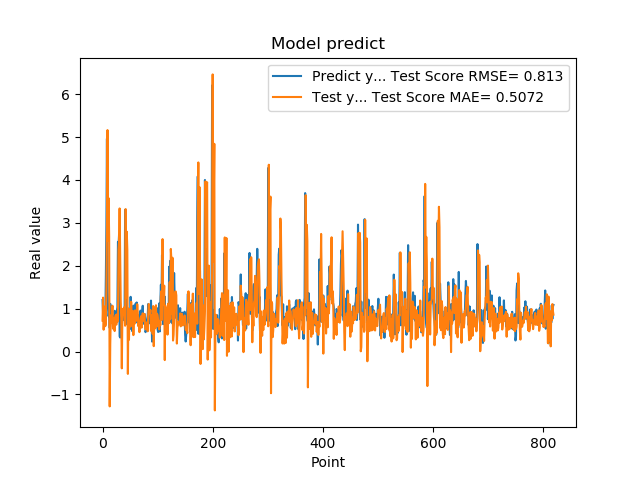

Source data for this figure (header and first rows):
1.201630949974060059e+00, 7.194368193430714653e-01
8.802530169486999512e-01, 1.256834364555130312e+00
8.531429767608642578e-01, 5.081175964161935843e-01
7.591750025749206543e-01, 8.615430401610073563e-01
1.005007982254028320e+00, 1.048674465181804960e+00
7.687720060348510742e-01, 5.914063990936020421e-01
1.740013241767883301e+00, 6.595258837537412155e-01
2.913533687591552734e+00, 1.447544115144087318e+00
4.963075160980224609e+00, 2.844466986383586526e+00
1.471215128898620605e+00, 5.163555448672972226e+00
1.000648975372314453e+00, 2.579711332894468967e+00
8.220189809799194336e-01, 3.576455592313614318e+00
9.362199902534482643e-01, 2.677948907789162725e+00
5.486897230148315430e-01, -1.279472548156199707e+00
1.111255049705505371e+00, 1.791559746567624456e-01
7.148039937019348145e-01, 8.381261300989009122e-01
1.052167057991027832e+00, 6.645738816930193416e-01
8.955980539321898304e-01, 8.213580131531496020e-01
7.769405245780944824e-01, 1.068486977867319832e+00
5.699509978294372559e-01, 5.333426349452393689e-01
8.244060277938842773e-01, 7.728672096024716831e-01
5.800840258598327637e-01, 5.933346675073748466e-01
9.488009810447691761e-01, 4.767040407694110860e-01
7.918390035629272461e-01, 7.791079499300533895e-01
6.937990188598632812e-01, 8.478239242686894661e-01
6.834830045700073242e-01, 6.254306217299496762e-01
9.433320164680479847e-01, 8.657784349957929892e-01
1.032713770866394043e+00, 6.897121228870979337e-01
2.556216001510620117e+00, 8.235035957741079216e-01
2.464895963668823242e+00, 2.373745701399549990e+00
2.728049993515014204e+00, 2.559700660851295329e+00
3.558506965637206476e-01, 3.336192783114595439e+00
3.262020051479339600e-01, 2.352447961216365790e+00
3.781589865684509277e-01, 1.177566537762481103e+00
6.306380033493041992e-01, 7.877217105216335336e-01
8.854129910469055176e-01, -3.927615374414579752e-01
9.743152856826782227e-01, 8.202100589288542354e-01
7.307389974594116211e-01, 9.951071810843475918e-01
9.521890282630921520e-01, 9.546398099388244685e-01
1.011654973030090332e+00, 1.029247127210592971e+00
7.643579840660095215e-01, 8.299706788306191463e-01
3.306220054626464844e+00, 6.010101490206467556e-01
7.543110251426696777e-01, 3.321331249771654281e+00
1.409499049186706321e+00, 1.260475726197778146e+00
6.401469707489013672e-01, 2.794358993870132757e+00
8.640019893646240234e-01, 2.373528294132547956e+00
8.469420075416564941e-01, -5.215640064793356512e-01
7.976629734039306641e-01, 9.986972210597021560e-01
9.555831551551821068e-01, 2.737693188270901579e-01
9.546210169792175293e-01, 9.787485739677891372e-01
5.251880288124084473e-01, 7.880387460117528331e-01
1.275226235389709695e+00, 5.842375510706353525e-01
8.355640172958374023e-01, 1.160000464939223264e+00
7.640249729156494141e-01, 6.527004894770849219e-01
4.752210080623626154e-01, 6.875277751600415987e-01
7.414129972457885742e-01, 9.473871527017113658e-01
1.069700956344604492e+00, 3.822350535810871697e-01
7.892770171165466309e-01, 8.081275485496592914e-01
6.914690136909484863e-01, 6.447679016084901793e-01
7.093830108642578125e-01, 9.599656902789791557e-01
1.115731000900268555e+00, 8.106753337079712907e-01
... 759 more rows
